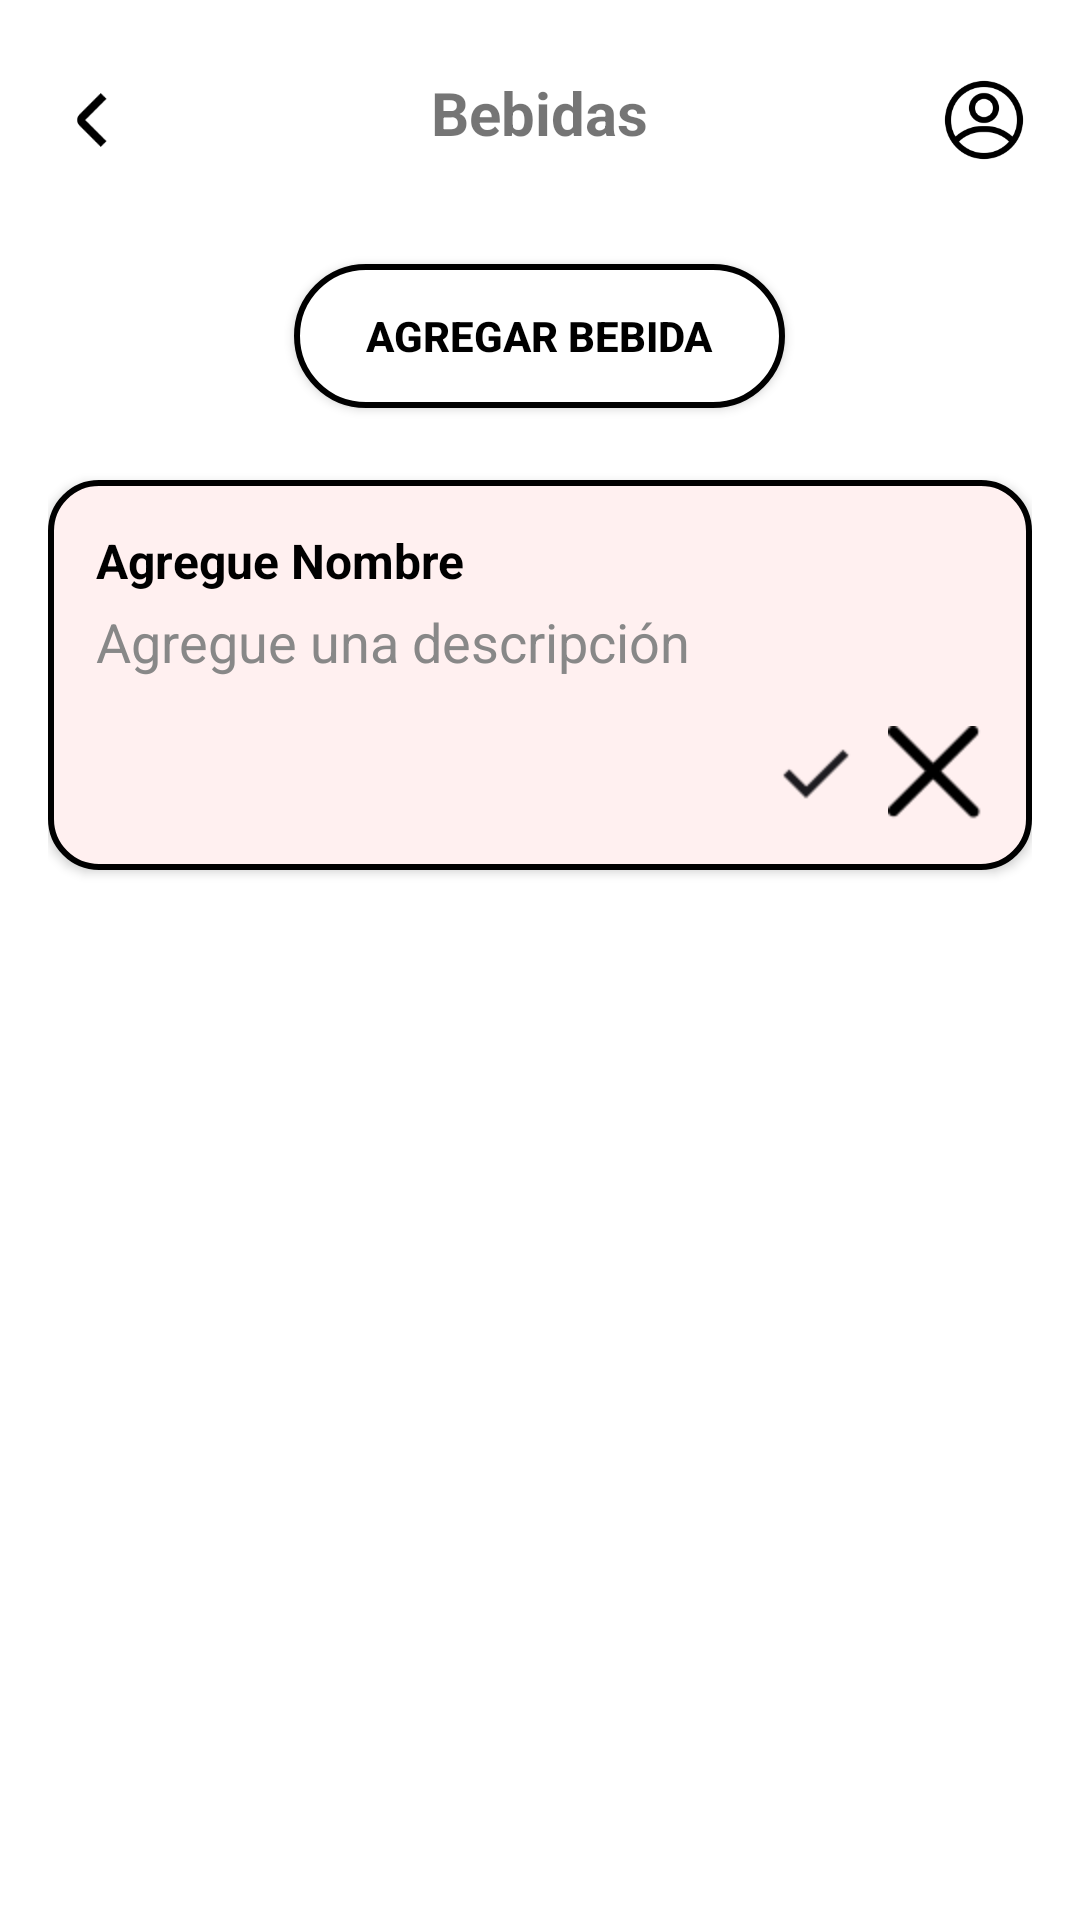

Layout XML and referenced resources for this Android screen:
<!-- AndroidManifest.xml: application theme Theme.Lumrest -->
<!-- res/layout/activity_bebidas.xml -->
<?xml version="1.0" encoding="utf-8"?>
<RelativeLayout xmlns:android="http://schemas.android.com/apk/res/android"
    android:layout_width="match_parent"
    android:layout_height="match_parent"
    android:padding="16dp"
    android:background="@android:color/white">

    
    <ImageView
        android:id="@+id/ivBack"
        android:layout_width="32dp"
        android:layout_height="32dp"
        android:src="@drawable/ic_back"
        android:layout_alignParentStart="true"
        android:layout_marginTop="8dp"
        android:contentDescription="Volver" />

    <TextView
        android:id="@+id/tvTitulo"
        android:layout_width="wrap_content"
        android:layout_height="wrap_content"
        android:text="Bebidas"
        android:textSize="20sp"
        android:textStyle="bold"
        android:layout_centerHorizontal="true"
        android:layout_alignTop="@id/ivBack" />

    <ImageView
        android:id="@+id/ivPerfil"
        android:layout_width="32dp"
        android:layout_height="32dp"
        android:src="@drawable/ic_profile"
        android:layout_alignParentEnd="true"
        android:layout_alignTop="@id/ivBack"
        android:contentDescription="Perfil" />

    
    <Button
        android:id="@+id/btnAgregarBebida"
        android:layout_width="wrap_content"
        android:layout_height="wrap_content"
        android:layout_below="@id/ivBack"
        android:layout_marginTop="32dp"
        android:layout_centerHorizontal="true"
        android:text="Agregar Bebida"
        android:background="@drawable/rounded_button"
        android:textStyle="bold"
        android:textColor="#000000"
        android:paddingHorizontal="24dp"
        android:paddingVertical="8dp" />

    
    <LinearLayout
        android:id="@+id/tarjetaEditable"
        android:layout_width="match_parent"
        android:layout_height="wrap_content"
        android:layout_below="@id/btnAgregarBebida"
        android:layout_marginTop="24dp"
        android:orientation="vertical"
        android:background="@drawable/rounded_border"
        android:padding="16dp"
        android:elevation="2dp">

        <TextView
            android:layout_width="match_parent"
            android:layout_height="wrap_content"
            android:text="Agregue Nombre"
            android:textStyle="bold"
            android:textSize="16sp"
            android:textColor="#000000" />

        <EditText
            android:id="@+id/etDescripcion"
            android:layout_width="match_parent"
            android:layout_height="wrap_content"
            android:hint="Agregue una descripción"
            android:background="@android:color/transparent"
            android:textColor="#000000"
            android:textColorHint="#888888"
            android:paddingTop="4dp"
            android:paddingBottom="8dp"
            android:inputType="text" />

        <LinearLayout
            android:layout_width="match_parent"
            android:layout_height="wrap_content"
            android:orientation="horizontal"
            android:gravity="end"
            android:paddingTop="8dp">

            <ImageView
                android:id="@+id/btnConfirmar"
                android:layout_width="32dp"
                android:layout_height="32dp"
                android:src="@drawable/ic_check"
                android:layout_marginEnd="8dp"
                android:contentDescription="Confirmar" />

            <ImageView
                android:id="@+id/btnCancelar"
                android:layout_width="32dp"
                android:layout_height="32dp"
                android:src="@drawable/ic_close"
                android:contentDescription="Cancelar" />
        </LinearLayout>
    </LinearLayout>
</RelativeLayout>
<!-- resources referenced by this layout -->
<resources>
  <!-- drawable ic_back: png bitmap (drawable, 726 bytes) -->
  <!-- drawable ic_check: png bitmap (drawable, 255 bytes) -->
  <!-- drawable ic_close: png bitmap (drawable, 640 bytes) -->
  <!-- drawable ic_profile: png bitmap (drawable, 4593 bytes) -->
  <!-- drawable rounded_border (drawable) -->
  <shape xmlns:android="http://schemas.android.com/apk/res/android"
          android:shape="rectangle">
          <solid android:color="#FFF0F0"/>
          <corners android:radius="16dp"/>
          <stroke android:width="2dp" android:color="#000000"/>
      </shape>
  <!-- drawable rounded_button (drawable) -->
  <shape xmlns:android="http://schemas.android.com/apk/res/android"
      android:shape="rectangle">
      <solid android:color="#FFFFFF" />
      <stroke android:width="2dp" android:color="#000000" />
      <corners android:radius="50dp" />
  </shape>
  <style name="Theme.Lumrest" parent="Theme.MaterialComponents.DayNight.NoActionBar">
          
          <item name="colorPrimary">@color/purple_500</item>
          <item name="colorPrimaryVariant">@color/purple_700</item>
          <item name="colorOnPrimary">@color/white</item>
          
          <item name="colorSecondary">@color/teal_200</item>
          <item name="colorSecondaryVariant">@color/teal_700</item>
          <item name="colorOnSecondary">@color/black</item>
          
          <item name="android:statusBarColor">?attr/colorPrimaryVariant</item>
          
      </style>
  <!-- not gathered from this repository: default colours our renderer supplied (Android Studio template values) -->
  <color name="purple_500">#FF6200EE</color>
  <color name="purple_700">#FF3700B3</color>
  <color name="teal_200">#FF03DAC5</color>
  <color name="teal_700">#FF018786</color>
  <color name="black">#FF000000</color>
  <color name="white">#FFFFFFFF</color>
</resources>
